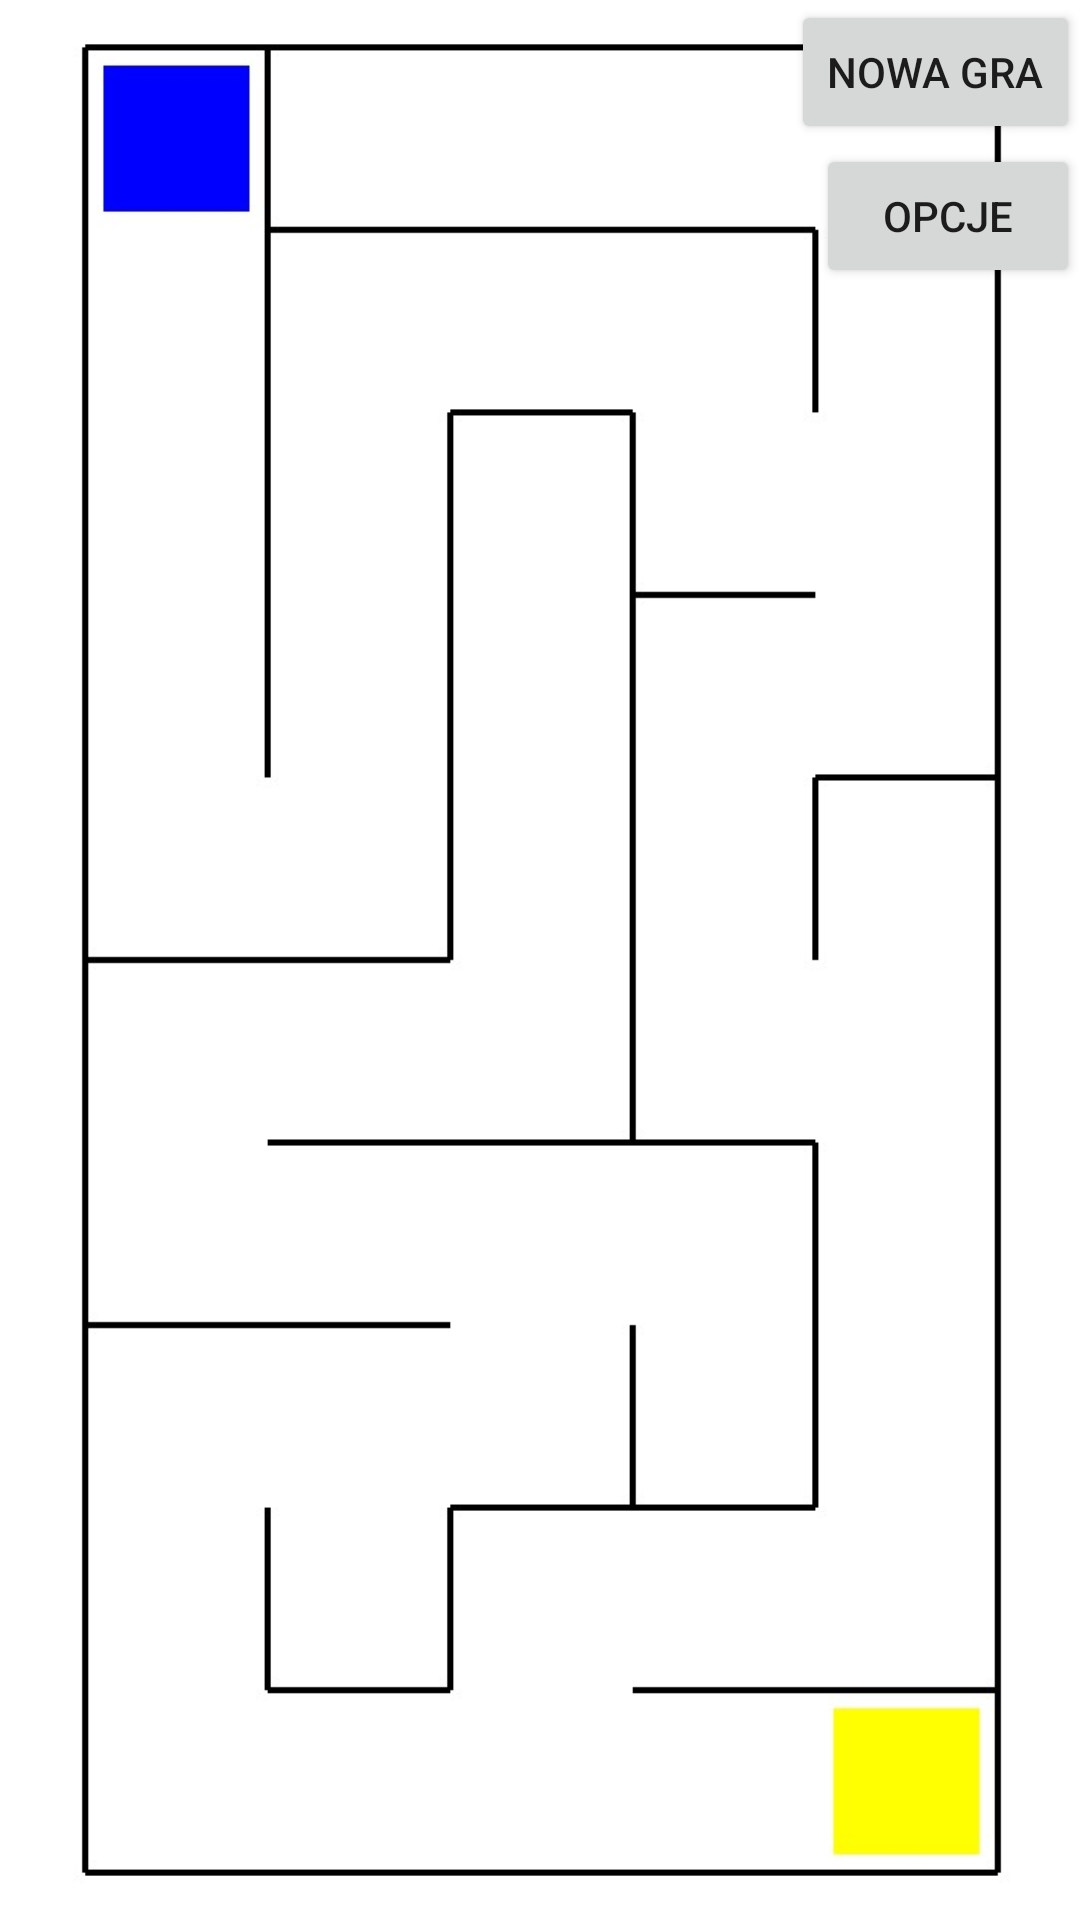

Reconstruct the res/layout file that produces this screen, plus the resources it refers to.
<!-- AndroidManifest.xml: application theme Theme.AndroidMobileGame -->
<!-- res/layout/activity_main.xml -->
<?xml version="1.0" encoding="utf-8"?>
<RelativeLayout xmlns:android="http://schemas.android.com/apk/res/android"
    xmlns:app="http://schemas.android.com/apk/res-auto"
    xmlns:tools="http://schemas.android.com/tools"
    android:layout_width="match_parent"
    android:layout_height="match_parent"
    tools:context=".MainActivity"
    >

    <ImageView
        android:id="@+id/imageView"
        android:contentDescription="background"
        android:layout_width="match_parent"
        android:layout_height="match_parent"
        android:layout_centerVertical="true"
        android:src="@drawable/kck2" />

    <LinearLayout
        android:layout_width="match_parent"
        android:layout_height="match_parent"
        android:gravity="end"
        android:orientation="vertical">


        <Button
            android:id="@+id/maze_button"
            android:layout_width="wrap_content"
            android:layout_height="wrap_content"
            android:onClick="openMazeActivity"
            android:text="Nowa gra" />
        <Button
            android:id="@+id/options_button"
            android:layout_width="wrap_content"
            android:layout_height="wrap_content"
            android:onClick="openOptionsActivity"
            android:text="@string/button_options" />





    </LinearLayout>

</RelativeLayout>
<!-- resources referenced by this layout -->
<resources>
  <!-- drawable kck2: jpg bitmap (drawable, 76083 bytes) -->
  <string name="button_options">Opcje</string>
  <style name="Theme.AndroidMobileGame" parent="Theme.MaterialComponents.DayNight.DarkActionBar">
          
          <item name="colorPrimary">@color/purple_500</item>
          <item name="colorPrimaryVariant">@color/purple_700</item>
          <item name="colorOnPrimary">@color/white</item>
          
          <item name="colorSecondary">@color/teal_200</item>
          <item name="colorSecondaryVariant">@color/teal_700</item>
          <item name="colorOnSecondary">@color/black</item>
          
          <item name="android:statusBarColor" tools:targetApi="l">?attr/colorPrimaryVariant</item>
          
      </style>
  <color name="purple_500">#FF6200EE</color>
  <color name="purple_700">#FF3700B3</color>
  <color name="white">#FFFFFFFF</color>
  <color name="teal_200">#FF03DAC5</color>
  <color name="teal_700">#FF018786</color>
  <color name="black">#FF000000</color>
</resources>
